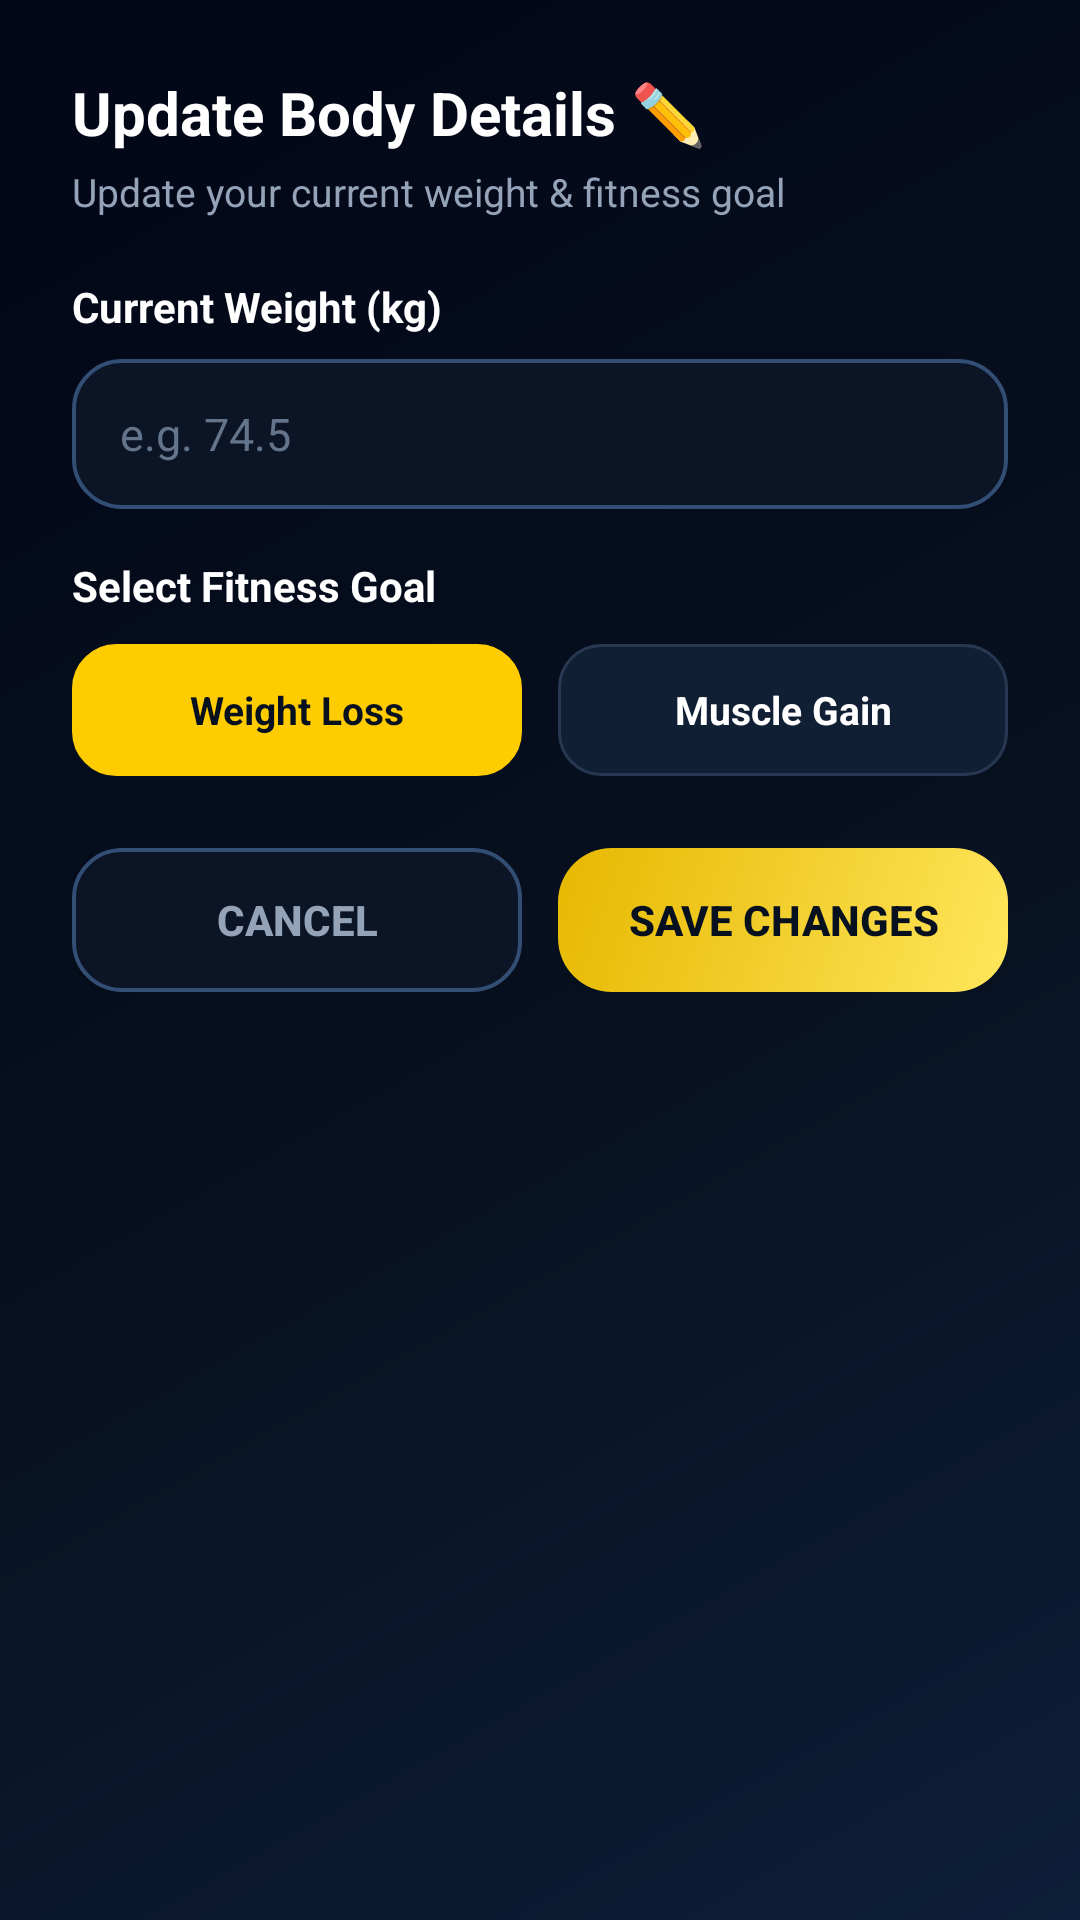

Reconstruct the res/layout file that produces this screen, plus the resources it refers to.
<!-- AndroidManifest.xml: application theme Theme.REBORN -->
<!-- res/layout/dialog_update_profile.xml -->
<?xml version="1.0" encoding="utf-8"?>
<LinearLayout xmlns:android="http://schemas.android.com/apk/res/android"
    android:layout_width="match_parent"
    android:layout_height="wrap_content"
    android:background="@drawable/bg_dark_gradient"
    android:orientation="vertical"
    android:padding="24dp">

    <TextView
        android:layout_width="wrap_content"
        android:layout_height="wrap_content"
        android:text="Update Body Details ✏️"
        android:textColor="@color/text_white"
        android:textSize="20sp"
        android:textStyle="bold" />

    <TextView
        android:layout_width="wrap_content"
        android:layout_height="wrap_content"
        android:layout_marginTop="4dp"
        android:text="Update your current weight &amp; fitness goal"
        android:textColor="@color/text_muted"
        android:textSize="13sp" />

    
    <TextView
        android:layout_width="wrap_content"
        android:layout_height="wrap_content"
        android:layout_marginTop="20dp"
        android:text="Current Weight (kg)"
        android:textColor="@color/text_white"
        android:textSize="14sp"
        android:textStyle="bold" />

    <EditText
        android:id="@+id/et_dialog_weight"
        android:layout_width="match_parent"
        android:layout_height="50dp"
        android:layout_marginTop="8dp"
        android:background="@drawable/bg_glass_input"
        android:hint="e.g. 74.5"
        android:inputType="numberDecimal"
        android:paddingHorizontal="16dp"
        android:textColor="@color/text_white"
        android:textColorHint="@color/text_hint"
        android:textSize="15sp" />

    
    <TextView
        android:layout_width="wrap_content"
        android:layout_height="wrap_content"
        android:layout_marginTop="16dp"
        android:text="Select Fitness Goal"
        android:textColor="@color/text_white"
        android:textSize="14sp"
        android:textStyle="bold" />

    <LinearLayout
        android:layout_width="match_parent"
        android:layout_height="wrap_content"
        android:layout_marginTop="10dp"
        android:orientation="horizontal">

        <TextView
            android:id="@+id/btn_dialog_goal_weight_loss"
            android:layout_width="0dp"
            android:layout_height="44dp"
            android:layout_marginEnd="6dp"
            android:layout_weight="1"
            android:background="@drawable/bg_chip_selected"
            android:clickable="true"
            android:focusable="true"
            android:gravity="center"
            android:text="Weight Loss"
            android:textColor="@color/bg_dark"
            android:textSize="13sp"
            android:textStyle="bold" />

        <TextView
            android:id="@+id/btn_dialog_goal_muscle_gain"
            android:layout_width="0dp"
            android:layout_height="44dp"
            android:layout_marginStart="6dp"
            android:layout_weight="1"
            android:background="@drawable/bg_chip_unselected"
            android:clickable="true"
            android:focusable="true"
            android:gravity="center"
            android:text="Muscle Gain"
            android:textColor="@color/text_white"
            android:textSize="13sp"
            android:textStyle="bold" />

    </LinearLayout>

    
    <LinearLayout
        android:layout_width="match_parent"
        android:layout_height="wrap_content"
        android:layout_marginTop="24dp"
        android:orientation="horizontal">

        <android.widget.Button
            android:id="@+id/btn_dialog_cancel"
            android:layout_width="0dp"
            android:layout_height="48dp"
            android:layout_marginEnd="6dp"
            android:layout_weight="1"
            android:background="@drawable/bg_glass_input"
            android:text="Cancel"
            android:textColor="@color/text_muted"
            android:textSize="14sp"
            android:textStyle="bold" />

        <android.widget.Button
            android:id="@+id/btn_dialog_save"
            android:layout_width="0dp"
            android:layout_height="48dp"
            android:layout_marginStart="6dp"
            android:layout_weight="1"
            android:background="@drawable/bg_accent_button"
            android:text="Save Changes"
            android:textColor="@color/bg_dark"
            android:textSize="14sp"
            android:textStyle="bold" />

    </LinearLayout>

</LinearLayout>
<!-- resources referenced by this layout -->
<resources>
  <color name="bg_dark">#07101F</color>
  <color name="text_hint">#64748B</color>
  <color name="text_muted">#94A3B8</color>
  <color name="text_white">#FFFFFF</color>
  <!-- drawable bg_accent_button (drawable) -->
  <?xml version="1.0" encoding="utf-8"?>
  <ripple xmlns:android="http://schemas.android.com/apk/res/android"
      android:color="#66FFFFFF">
      <item>
          <shape android:shape="rectangle">
              <gradient
                  android:angle="135"
                  android:endColor="#E6B800"
                  android:startColor="#FFE65C"
                  android:type="linear" />
              <corners android:radius="18dp" />
          </shape>
      </item>
  </ripple>
  <!-- drawable bg_chip_selected (drawable) -->
  <?xml version="1.0" encoding="utf-8"?>
  <shape xmlns:android="http://schemas.android.com/apk/res/android"
      android:shape="rectangle">
      <solid android:color="@color/accent_yellow" />
      <corners android:radius="14dp" />
      <stroke
          android:width="1.5dp"
          android:color="@color/accent_yellow" />
  </shape>
  <!-- drawable bg_chip_unselected (drawable) -->
  <?xml version="1.0" encoding="utf-8"?>
  <shape xmlns:android="http://schemas.android.com/apk/res/android"
      android:shape="rectangle">
      <solid android:color="@color/glass_chip_unselected" />
      <corners android:radius="14dp" />
      <stroke
          android:width="1dp"
          android:color="@color/glass_input_border" />
  </shape>
  <!-- drawable bg_dark_gradient (drawable) -->
  <?xml version="1.0" encoding="utf-8"?>
  <shape xmlns:android="http://schemas.android.com/apk/res/android"
      android:shape="rectangle">
      <gradient
          android:angle="135"
          android:endColor="#020617"
          android:centerColor="#07101F"
          android:startColor="#0D1E38"
          android:type="linear" />
  </shape>
  <!-- drawable bg_glass_input (drawable) -->
  <?xml version="1.0" encoding="utf-8"?>
  <shape xmlns:android="http://schemas.android.com/apk/res/android"
      android:shape="rectangle">
      <solid android:color="#0B1526" />
      <corners android:radius="16dp" />
      <stroke
          android:width="1.2dp"
          android:color="#334E75" />
  </shape>
  <style name="Theme.REBORN" parent="Base.Theme.REBORN" />
  <color name="accent_yellow">#FFCC00</color>
  <color name="glass_chip_unselected">#111F35</color>
  <color name="glass_input_border">#283852</color>
  <style name="Base.Theme.REBORN" parent="Theme.Material3.DayNight.NoActionBar">
          
          <item name="colorPrimary">@color/accent_yellow</item>
          <item name="colorOnPrimary">@color/bg_dark</item>
          <item name="android:statusBarColor">@color/bg_dark</item>
          <item name="android:navigationBarColor">@color/nav_bg</item>
          <item name="android:windowBackground">@color/bg_dark</item>
      </style>
  <color name="nav_bg">#0A1426</color>
</resources>
